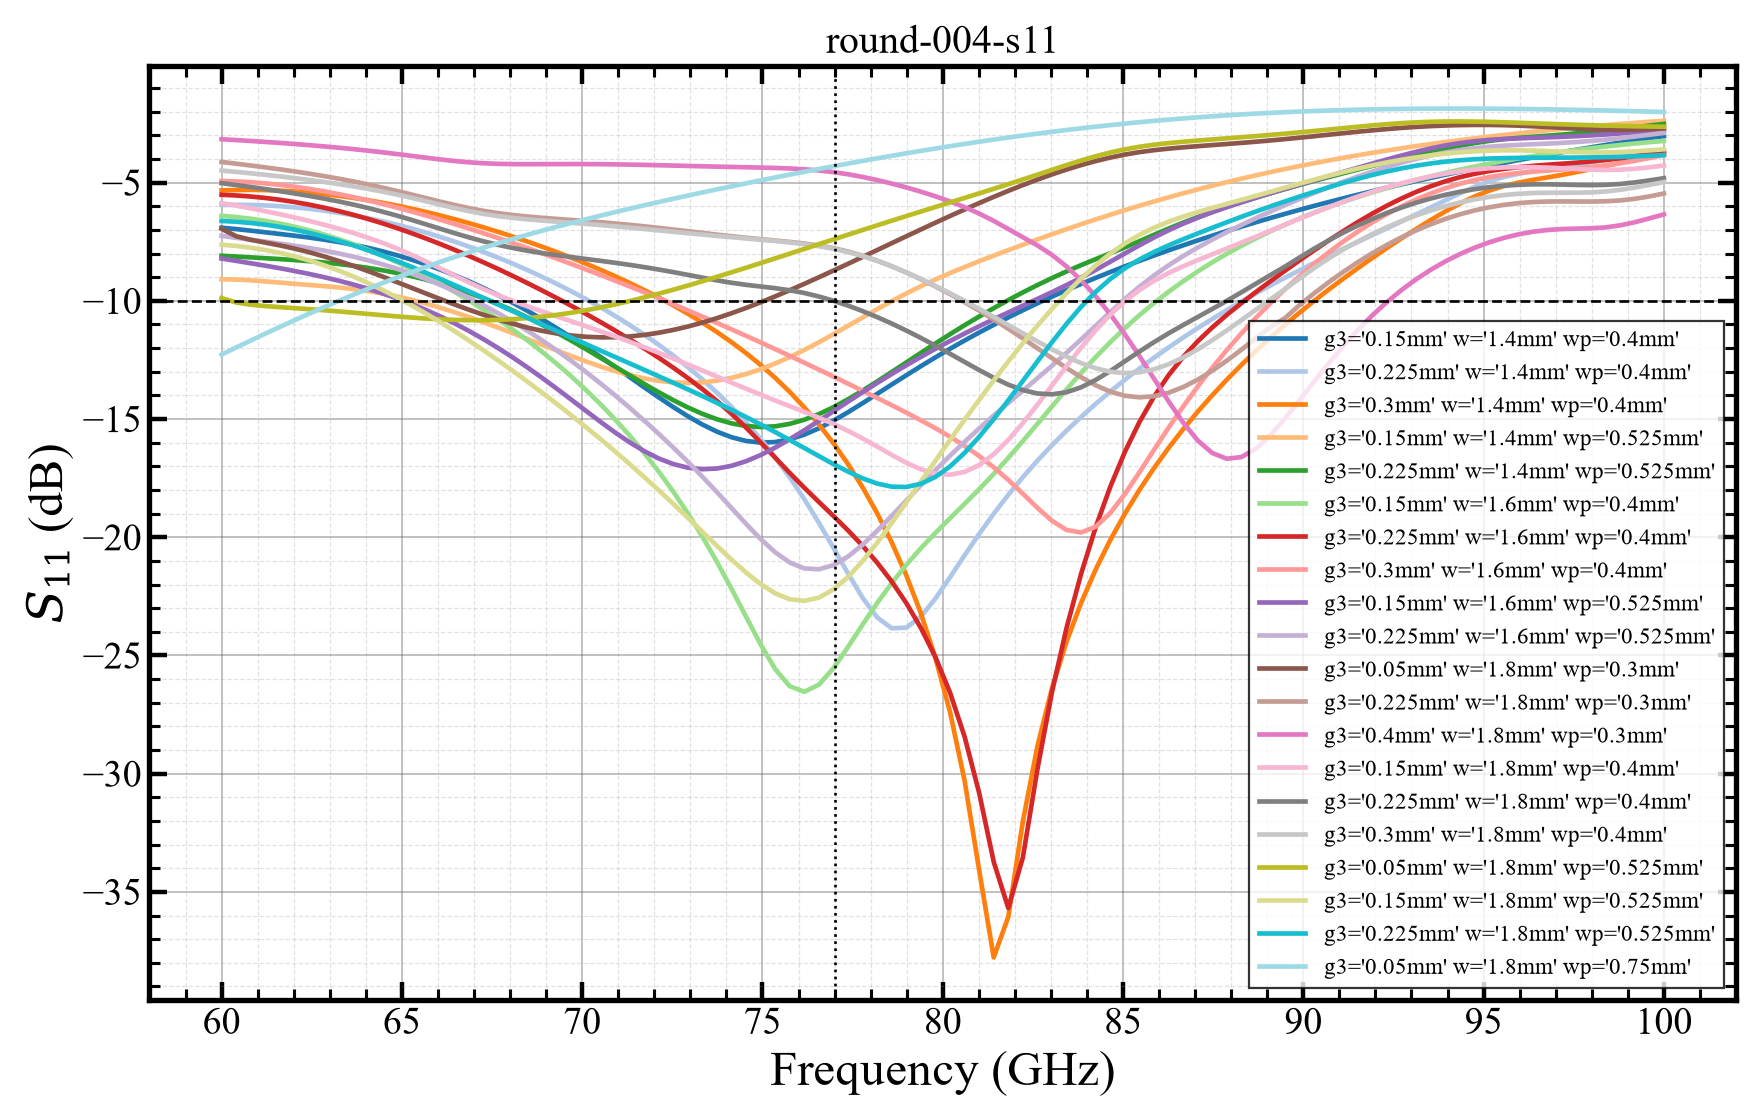

The table this chart was drawn from, first rows:
freq_ghz, variation, s11_db
60, g3='0.15mm' w='1.4mm' wp='0.4mm', -6.908
60.4, g3='0.15mm' w='1.4mm' wp='0.4mm', -6.967
60.81, g3='0.15mm' w='1.4mm' wp='0.4mm', -7.033
61.21, g3='0.15mm' w='1.4mm' wp='0.4mm', -7.103
61.62, g3='0.15mm' w='1.4mm' wp='0.4mm', -7.173
62.02, g3='0.15mm' w='1.4mm' wp='0.4mm', -7.246
62.42, g3='0.15mm' w='1.4mm' wp='0.4mm', -7.324
62.83, g3='0.15mm' w='1.4mm' wp='0.4mm', -7.41
63.23, g3='0.15mm' w='1.4mm' wp='0.4mm', -7.509
63.64, g3='0.15mm' w='1.4mm' wp='0.4mm', -7.622
64.04, g3='0.15mm' w='1.4mm' wp='0.4mm', -7.752
64.44, g3='0.15mm' w='1.4mm' wp='0.4mm', -7.899
64.85, g3='0.15mm' w='1.4mm' wp='0.4mm', -8.065
65.25, g3='0.15mm' w='1.4mm' wp='0.4mm', -8.249
65.66, g3='0.15mm' w='1.4mm' wp='0.4mm', -8.453
66.06, g3='0.15mm' w='1.4mm' wp='0.4mm', -8.677
66.46, g3='0.15mm' w='1.4mm' wp='0.4mm', -8.92
66.87, g3='0.15mm' w='1.4mm' wp='0.4mm', -9.183
67.27, g3='0.15mm' w='1.4mm' wp='0.4mm', -9.465
67.68, g3='0.15mm' w='1.4mm' wp='0.4mm', -9.766
68.08, g3='0.15mm' w='1.4mm' wp='0.4mm', -10.09
68.48, g3='0.15mm' w='1.4mm' wp='0.4mm', -10.43
68.89, g3='0.15mm' w='1.4mm' wp='0.4mm', -10.78
69.29, g3='0.15mm' w='1.4mm' wp='0.4mm', -11.16
69.7, g3='0.15mm' w='1.4mm' wp='0.4mm', -11.55
70.1, g3='0.15mm' w='1.4mm' wp='0.4mm', -11.95
70.51, g3='0.15mm' w='1.4mm' wp='0.4mm', -12.37
70.91, g3='0.15mm' w='1.4mm' wp='0.4mm', -12.79
71.31, g3='0.15mm' w='1.4mm' wp='0.4mm', -13.22
71.72, g3='0.15mm' w='1.4mm' wp='0.4mm', -13.65
72.12, g3='0.15mm' w='1.4mm' wp='0.4mm', -14.08
72.53, g3='0.15mm' w='1.4mm' wp='0.4mm', -14.49
72.93, g3='0.15mm' w='1.4mm' wp='0.4mm', -14.88
73.33, g3='0.15mm' w='1.4mm' wp='0.4mm', -15.23
73.74, g3='0.15mm' w='1.4mm' wp='0.4mm', -15.53
74.14, g3='0.15mm' w='1.4mm' wp='0.4mm', -15.77
74.55, g3='0.15mm' w='1.4mm' wp='0.4mm', -15.93
74.95, g3='0.15mm' w='1.4mm' wp='0.4mm', -16
75.35, g3='0.15mm' w='1.4mm' wp='0.4mm', -15.97
75.76, g3='0.15mm' w='1.4mm' wp='0.4mm', -15.86
76.16, g3='0.15mm' w='1.4mm' wp='0.4mm', -15.66
76.57, g3='0.15mm' w='1.4mm' wp='0.4mm', -15.39
76.97, g3='0.15mm' w='1.4mm' wp='0.4mm', -15.07
77.37, g3='0.15mm' w='1.4mm' wp='0.4mm', -14.71
77.78, g3='0.15mm' w='1.4mm' wp='0.4mm', -14.33
78.18, g3='0.15mm' w='1.4mm' wp='0.4mm', -13.94
78.59, g3='0.15mm' w='1.4mm' wp='0.4mm', -13.54
78.99, g3='0.15mm' w='1.4mm' wp='0.4mm', -13.15
79.39, g3='0.15mm' w='1.4mm' wp='0.4mm', -12.77
79.8, g3='0.15mm' w='1.4mm' wp='0.4mm', -12.39
80.2, g3='0.15mm' w='1.4mm' wp='0.4mm', -12.03
80.61, g3='0.15mm' w='1.4mm' wp='0.4mm', -11.68
81.01, g3='0.15mm' w='1.4mm' wp='0.4mm', -11.34
81.41, g3='0.15mm' w='1.4mm' wp='0.4mm', -11.02
81.82, g3='0.15mm' w='1.4mm' wp='0.4mm', -10.7
82.22, g3='0.15mm' w='1.4mm' wp='0.4mm', -10.4
82.63, g3='0.15mm' w='1.4mm' wp='0.4mm', -10.11
83.03, g3='0.15mm' w='1.4mm' wp='0.4mm', -9.824
83.43, g3='0.15mm' w='1.4mm' wp='0.4mm', -9.551
83.84, g3='0.15mm' w='1.4mm' wp='0.4mm', -9.286
... 1,940 more rows
